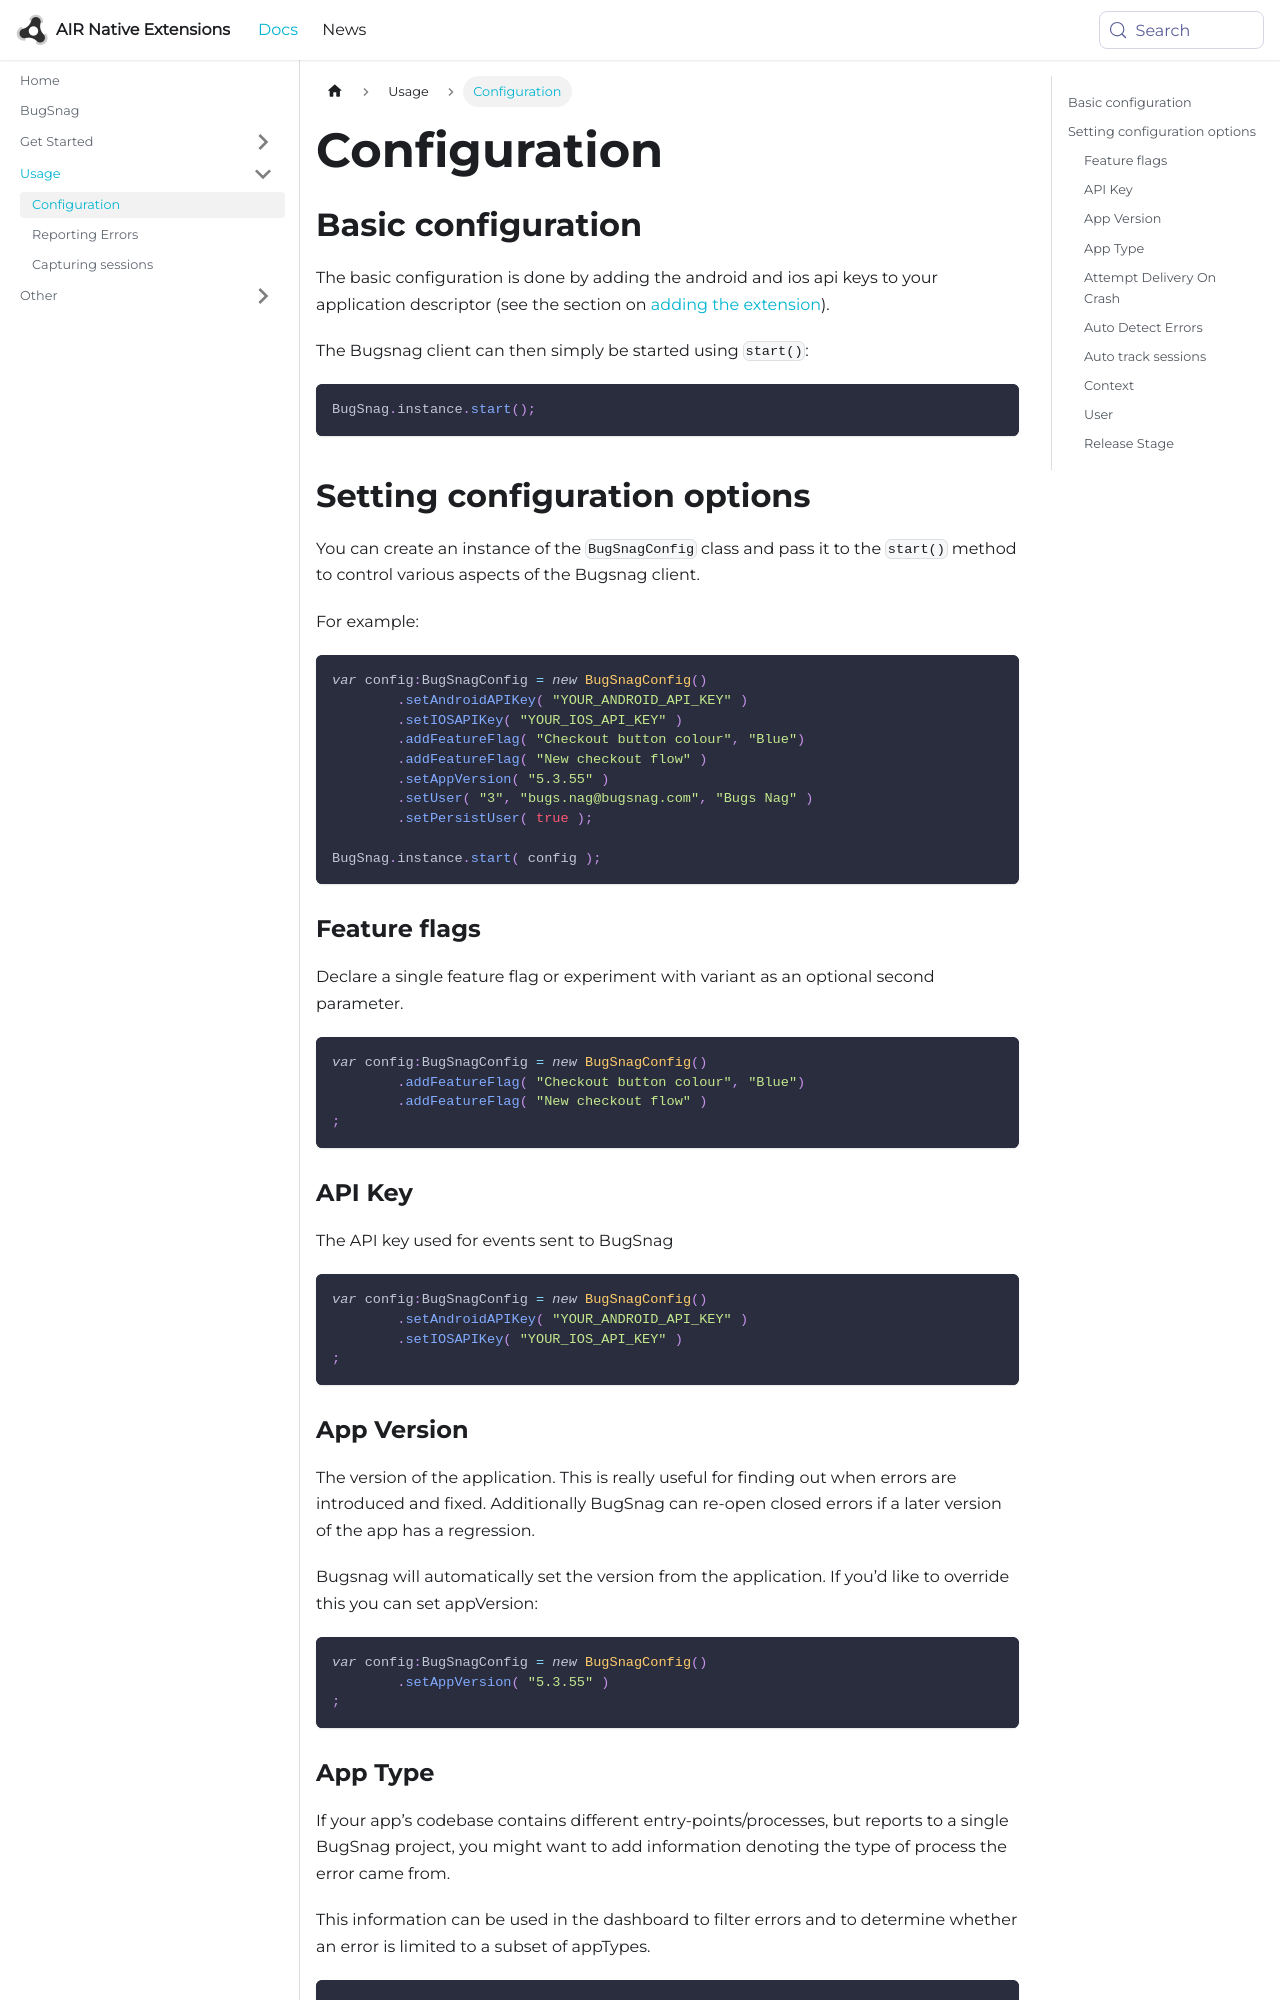

repository: airnativeextensions/nativeextensions-documentation · page: docs/bugsnag/configuration/index.html · generator: docusaurus

---
title: Configuration
sidebar_label: Configuration
---




## Basic configuration

The basic configuration is done by adding the android and ios api keys to your application descriptor (see the section on [adding the extension](add-the-extension.mdx)).

The Bugsnag client can then simply be started using `start()`:


```actionscript
BugSnag.instance.start();
```



## Setting configuration options

You can create an instance of the `BugSnagConfig` class and pass it to the `start()` method to control various aspects of the Bugsnag client.


For example:


```actionscript
var config:BugSnagConfig = new BugSnagConfig()
        .setAndroidAPIKey( "YOUR_ANDROID_API_KEY" )
        .setIOSAPIKey( "YOUR_IOS_API_KEY" )
        .addFeatureFlag( "Checkout button colour", "Blue")
        .addFeatureFlag( "New checkout flow" )
        .setAppVersion( "5.3.55" )
        .setUser( "3", "bugs.nag@bugsnag.com", "Bugs Nag" )
        .setPersistUser( true );

BugSnag.instance.start( config );
```



### Feature flags

Declare a single feature flag or experiment with variant as an optional second parameter.


```actionscript
var config:BugSnagConfig = new BugSnagConfig()
        .addFeatureFlag( "Checkout button colour", "Blue")
        .addFeatureFlag( "New checkout flow" )
;
```


### API Key

The API key used for events sent to BugSnag


```actionscript
var config:BugSnagConfig = new BugSnagConfig()
        .setAndroidAPIKey( "YOUR_ANDROID_API_KEY" )
        .setIOSAPIKey( "YOUR_IOS_API_KEY" )
;
```


### App Version

The version of the application. This is really useful for finding out when errors are introduced and fixed. Additionally BugSnag can re-open closed errors if a later version of the app has a regression.

Bugsnag will automatically set the version from the application. If you’d like to override this you can set appVersion:


```actionscript
var config:BugSnagConfig = new BugSnagConfig()
        .setAppVersion( "5.3.55" )
;
```
